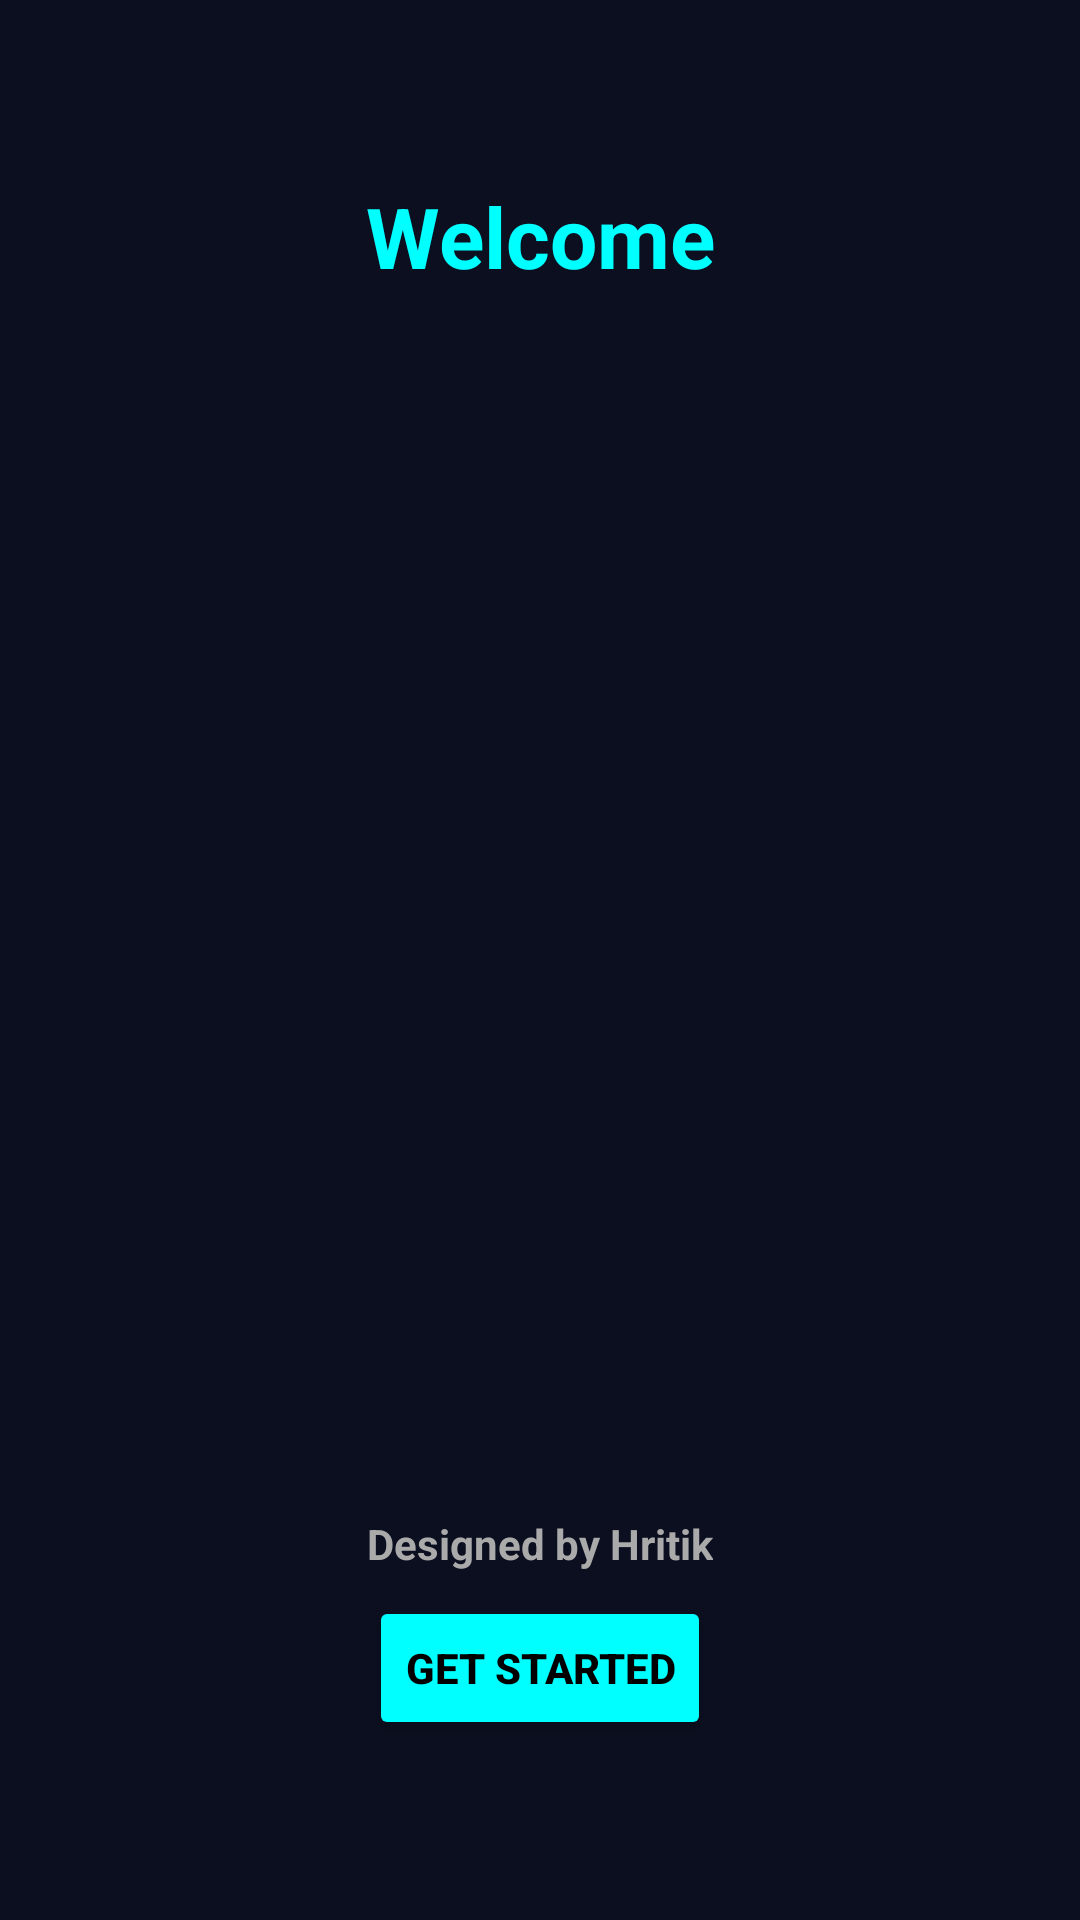

This screen was rendered from an Android layout file. Write that file and the resources it references.
<!-- AndroidManifest.xml: application theme Theme.Shopcart -->
<!-- res/layout/activity_splash_screen.xml -->
<?xml version="1.0" encoding="utf-8"?>
<androidx.constraintlayout.widget.ConstraintLayout
    xmlns:android="http://schemas.android.com/apk/res/android"
    xmlns:app="http://schemas.android.com/apk/res-auto"
    xmlns:tools="http://schemas.android.com/tools"
    android:id="@+id/main"
    android:layout_width="match_parent"
    android:layout_height="match_parent"
    android:background="#0B0F1F"
    tools:context=".splash_screen">

    
    <TextView
        android:id="@+id/welcomeText"
        android:layout_width="wrap_content"
        android:layout_height="wrap_content"
        android:layout_marginTop="60dp"
        android:text="Welcome"
        android:textColor="#00FFFF"
        android:textSize="28sp"
        android:textStyle="bold"
        app:layout_constraintEnd_toEndOf="@+id/logoImage"
        app:layout_constraintStart_toStartOf="@+id/logoImage"
        app:layout_constraintTop_toTopOf="parent" />

    <ImageView
        android:id="@+id/logoImage"
        android:layout_width="271dp"
        android:layout_height="324dp"
        android:layout_marginTop="156dp"
        android:contentDescription="App Logo"
        android:src="@drawable/ic_logo"
        app:layout_constraintEnd_toEndOf="parent"
        app:layout_constraintStart_toStartOf="parent"
        app:layout_constraintTop_toBottomOf="@id/welcomeText" />

    <TextView
        android:id="@+id/designedBy"
        android:layout_width="wrap_content"
        android:layout_height="wrap_content"
        android:text="Designed by Hritik"
        android:textColor="#AAAAAA"
        android:textSize="14sp"
        android:textStyle="bold"
        app:layout_constraintBottom_toTopOf="@id/getStartedBtn"
        app:layout_constraintStart_toStartOf="parent"
        app:layout_constraintEnd_toEndOf="parent"
        android:layout_marginBottom="8dp" />

    
    <Button
        android:id="@+id/getStartedBtn"
        android:layout_width="wrap_content"
        android:layout_height="wrap_content"
        android:text="Get Started"
        android:textColor="#000000"
        android:backgroundTint="#00FFFF"
        android:textStyle="bold"
        app:layout_constraintBottom_toBottomOf="parent"
        app:layout_constraintStart_toStartOf="parent"
        app:layout_constraintEnd_toEndOf="parent"
        android:layout_marginBottom="60dp" />

</androidx.constraintlayout.widget.ConstraintLayout>
<!-- resources referenced by this layout -->
<resources>
  <style name="Theme.Shopcart" parent="Base.Theme.Shopcart" />
  <style name="Base.Theme.Shopcart" parent="Theme.Material3.DayNight.NoActionBar">
          
          
      </style>
</resources>
